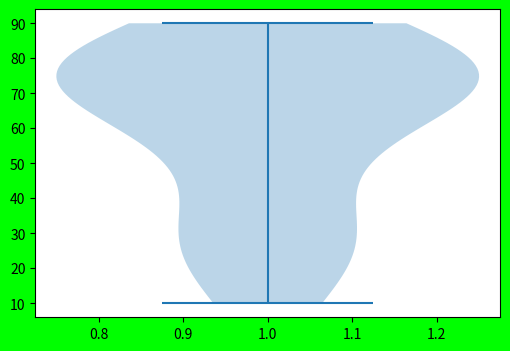

The matplotlib source for this figure:
#!/usr/bin/env python
import matplotlib.pyplot as plt
import numpy as np
fobj=plt.figure(figsize=(6,4),facecolor='#00FF00')
spobj=fobj.add_subplot(1,1,1)
item_sales=[90,30,60,50,25,80,70,75,73,77,75,30,80,76,10]
spobj.violinplot(item_sales)
plt.show()
